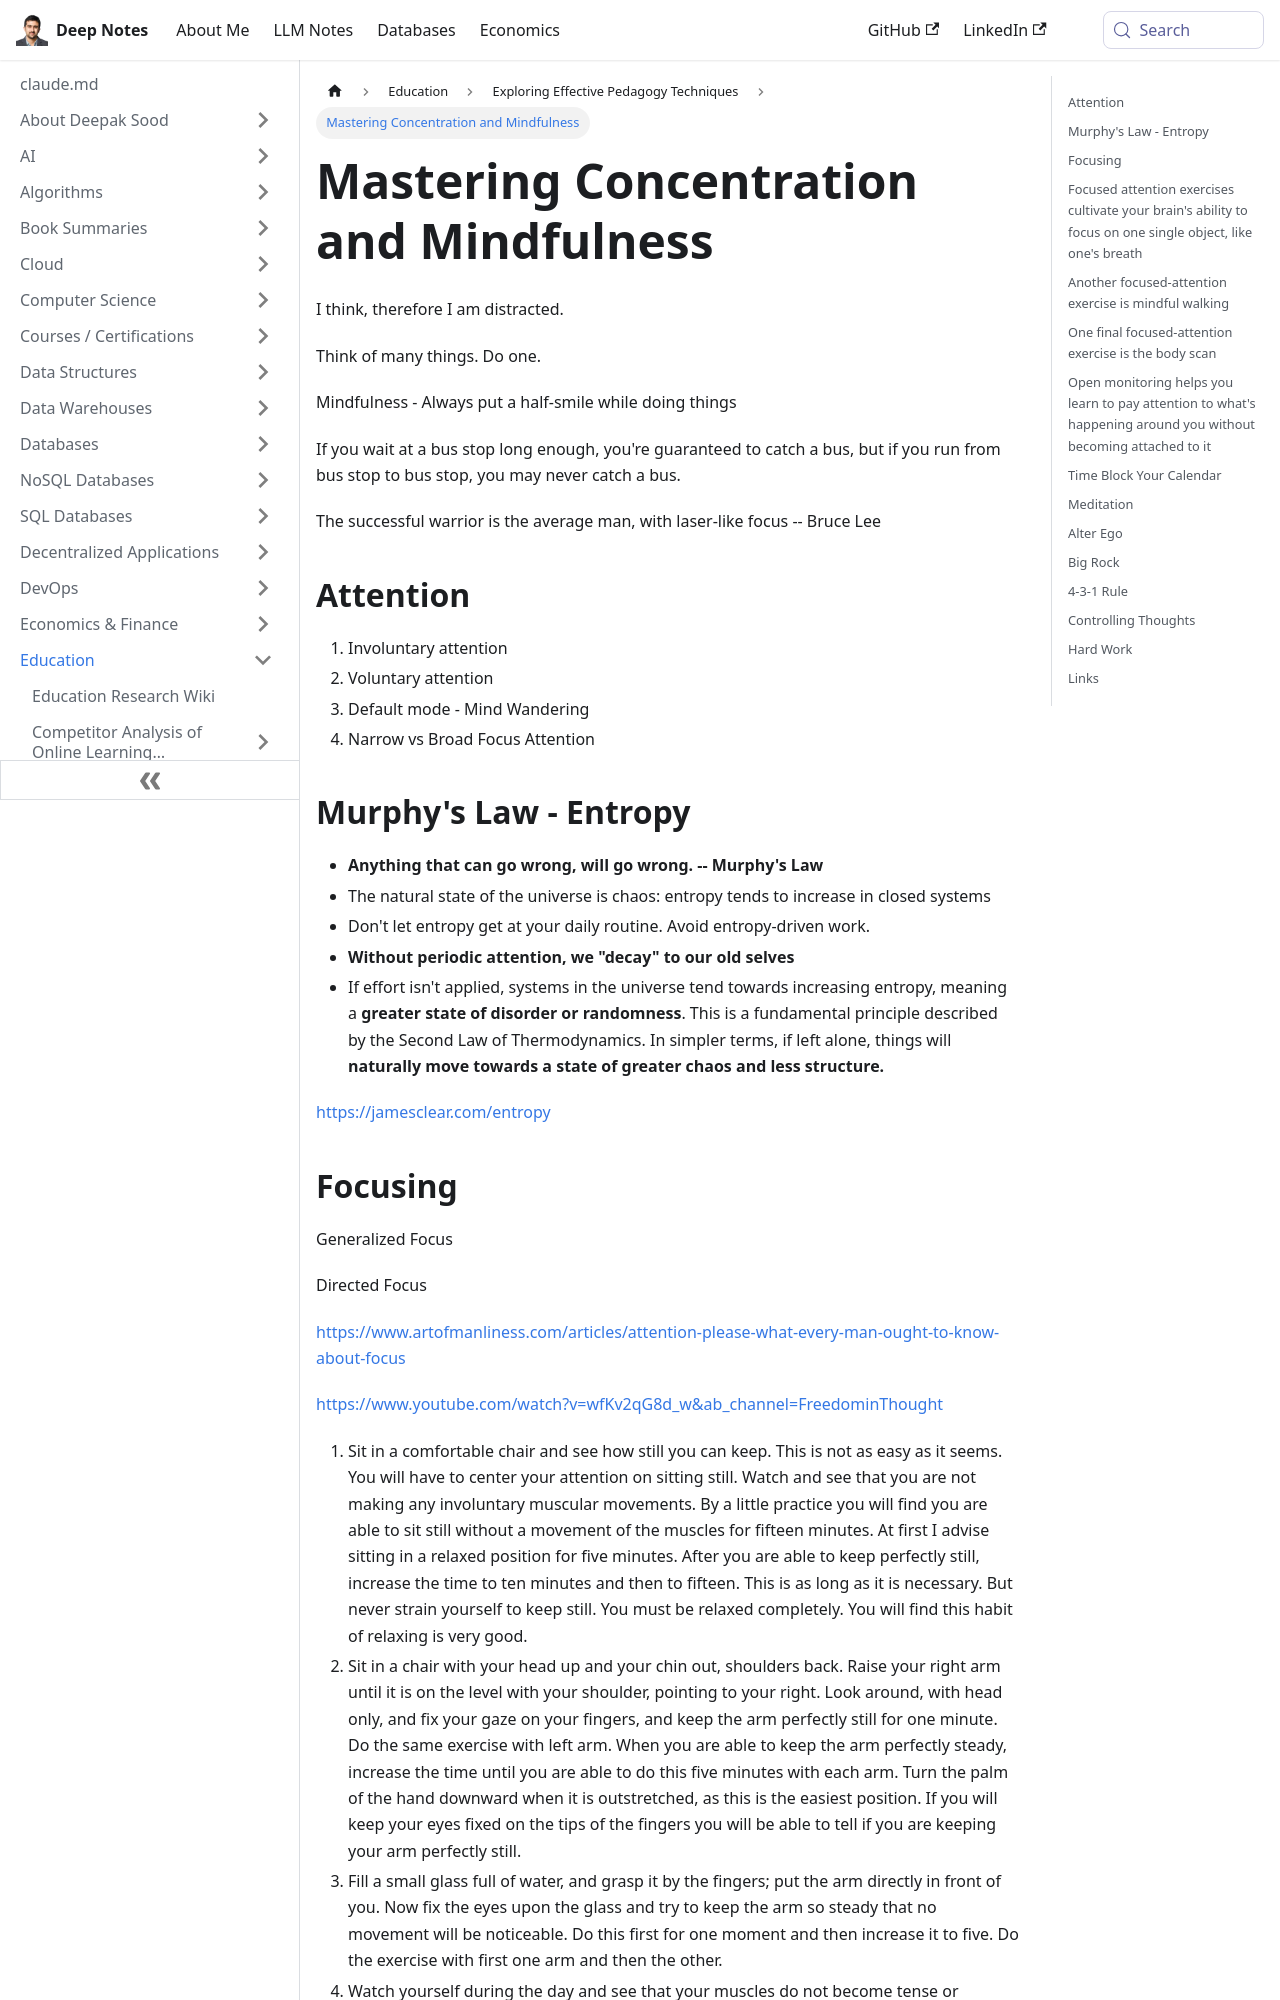

repository: deepaksood619/deepaksood619.github.io · page: education/pedagogy/concentration-mindfulness-attention-focus-hard-work/index.html · generator: docusaurus

---
slug: /education/pedagogy/concentration-mindfulness-attention-focus-hard-work
title: Mastering Concentration and Mindfulness
description: Learn essential techniques to enhance your concentration, mindfulness, and focus for greater productivity and success in your daily work.
created: 2023-03-05
updated: 2026-06-18
---
I think, therefore I am distracted.

Think of many things. Do one.

Mindfulness - Always put a half-smile while doing things

If you wait at a bus stop long enough, you're guaranteed to catch a bus, but if you run from bus stop to bus stop, you may never catch a bus.

The successful warrior is the average man, with laser-like focus -- Bruce Lee

## Attention

1. Involuntary attention
2. Voluntary attention
3. Default mode - Mind Wandering
4. Narrow vs Broad Focus Attention

## Murphy's Law - Entropy

- **Anything that can go wrong, will go wrong. -- Murphy's Law**
- The natural state of the universe is chaos: entropy tends to increase in closed systems
- Don't let entropy get at your daily routine. Avoid entropy-driven work.
- **Without periodic attention, we "decay" to our old selves**
- If effort isn't applied, systems in the universe tend towards increasing entropy, meaning a **greater state of disorder or randomness**. This is a fundamental principle described by the Second Law of Thermodynamics. In simpler terms, if left alone, things will **naturally move towards a state of greater chaos and less structure.**

[https://jamesclear.com/entropy](https://jamesclear.com/entropy)
